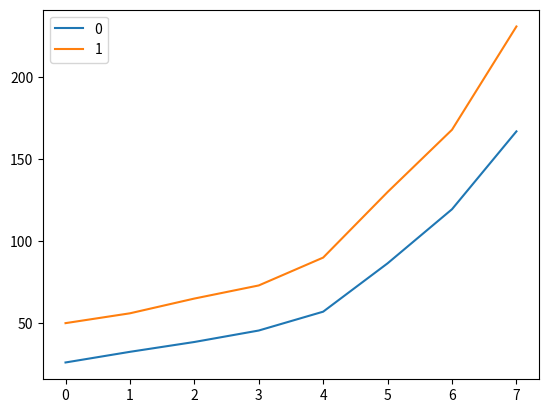
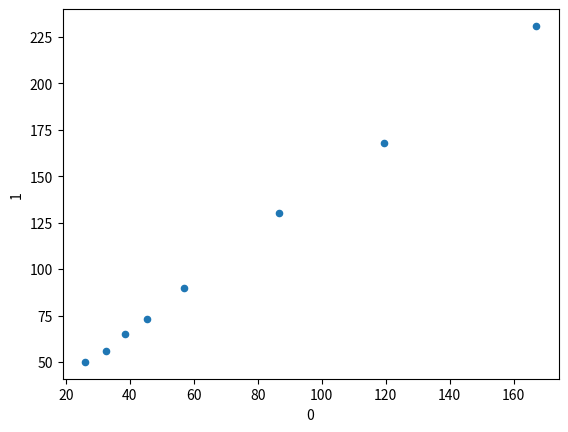

These figures' Python source, in order:
import pandas as pd
import numpy as np
import math
import matplotlib.pyplot as plt
%matplotlib notebook

data = pd.DataFrame([[26.0,50.0],[32.5,56.0],[38.5,65.0],[45.5,73.0],[57.0,90.0],[86.5,130.0],[119.5,168.0],[167,231]])

data.plot()

data.plot.scatter(0,1)

